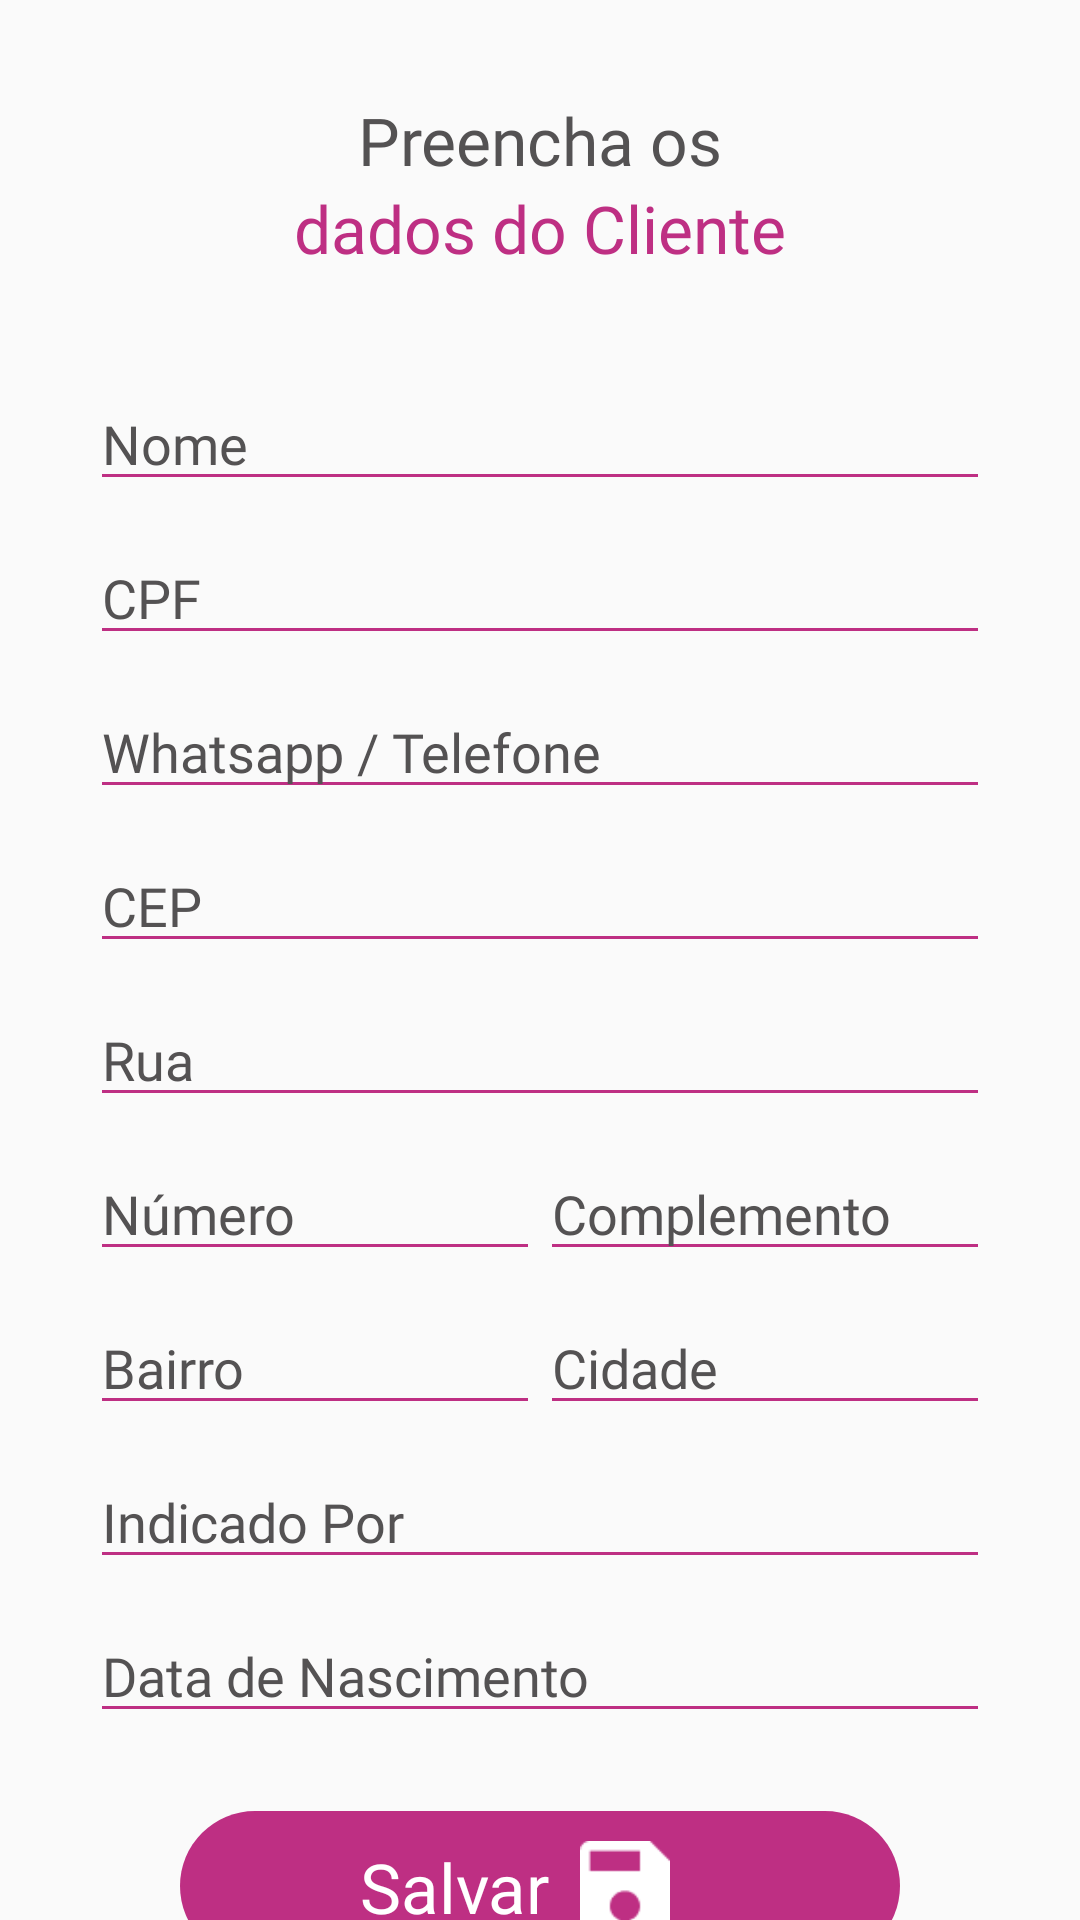

Reconstruct the res/layout file that produces this screen, plus the resources it refers to.
<!-- AndroidManifest.xml: application theme Theme.VisaoDoBem -->
<!-- res/layout/activity_sign_up_client.xml -->
<?xml version="1.0" encoding="utf-8"?>
<LinearLayout xmlns:android="http://schemas.android.com/apk/res/android"
    xmlns:tools="http://schemas.android.com/tools"
    android:layout_width="match_parent"
    android:layout_height="match_parent"
    android:orientation="vertical"
    tools:context=".ui.activity.SignUpClient">

    <TextView
        android:layout_width="match_parent"
        android:layout_height="wrap_content"
        android:layout_marginTop="32dp"
        android:fontFamily="@font/opensans_bold"
        android:gravity="center"
        android:text="@string/preencha_os"
        android:textColor="@color/dirty_purple_545253"
        android:textSize="22sp" />

    <TextView
        android:layout_width="match_parent"
        android:layout_height="wrap_content"
        android:fontFamily="@font/opensans_bold"
        android:gravity="center"
        android:text="@string/dados_do_cliente"
        android:textColor="@color/dark_pink_be2f83"
        android:textSize="22sp" />

    <EditText
        android:id="@+id/clientName"
        android:layout_width="match_parent"
        android:layout_height="wrap_content"
        android:layout_marginHorizontal="30dp"
        android:layout_marginTop="35dp"
        android:backgroundTint="@color/dark_pink_be2f83"
        android:fontFamily="@font/opensans_regular"
        android:hint="@string/nome"
        android:textColor="@color/dirty_purple_545253"
        android:textColorHint="@color/dirty_purple_545253" />

    <EditText
        android:id="@+id/clientCPF"
        android:layout_width="match_parent"
        android:layout_height="wrap_content"
        android:layout_marginHorizontal="30dp"
        android:layout_marginTop="10dp"
        android:backgroundTint="@color/dark_pink_be2f83"
        android:fontFamily="@font/opensans_regular"
        android:hint="@string/cpf"
        android:textColor="@color/dirty_purple_545253"
        android:textColorHint="@color/dirty_purple_545253" />

    <EditText
        android:id="@+id/clientPhone"
        android:layout_width="match_parent"
        android:layout_height="wrap_content"
        android:layout_marginHorizontal="30dp"
        android:layout_marginTop="10dp"
        android:backgroundTint="@color/dark_pink_be2f83"
        android:fontFamily="@font/opensans_regular"
        android:hint="@string/whatsapp_telefone"
        android:textColor="@color/dirty_purple_545253"
        android:textColorHint="@color/dirty_purple_545253" />

    <EditText
        android:id="@+id/clientZip"
        android:layout_width="match_parent"
        android:layout_height="wrap_content"
        android:layout_marginHorizontal="30dp"
        android:layout_marginTop="10dp"
        android:backgroundTint="@color/dark_pink_be2f83"
        android:fontFamily="@font/opensans_regular"
        android:hint="@string/cep"
        android:textColor="@color/dirty_purple_545253"
        android:textColorHint="@color/dirty_purple_545253" />

    <EditText
        android:id="@+id/clientStreet"
        android:layout_width="match_parent"
        android:layout_height="wrap_content"
        android:layout_marginHorizontal="30dp"
        android:layout_marginTop="10dp"
        android:backgroundTint="@color/dark_pink_be2f83"
        android:fontFamily="@font/opensans_regular"
        android:hint="@string/rua"
        android:textColor="@color/dirty_purple_545253"
        android:textColorHint="@color/dirty_purple_545253" />

    <LinearLayout
        android:layout_width="match_parent"
        android:layout_height="wrap_content"
        android:layout_marginHorizontal="30dp"
        android:orientation="horizontal">

        <EditText
            android:id="@+id/clientNumber"
            android:layout_width="match_parent"
            android:layout_height="wrap_content"
            android:layout_marginTop="10dp"
            android:layout_weight="1"
            android:backgroundTint="@color/dark_pink_be2f83"
            android:fontFamily="@font/opensans_regular"
            android:hint="@string/n_mero"
            android:textColor="@color/dirty_purple_545253"
            android:textColorHint="@color/dirty_purple_545253" />

        <EditText
            android:id="@+id/clientComplement"
            android:layout_width="match_parent"
            android:layout_height="wrap_content"
            android:layout_marginTop="10dp"
            android:layout_weight="1"
            android:backgroundTint="@color/dark_pink_be2f83"
            android:fontFamily="@font/opensans_regular"
            android:hint="@string/complemento"
            android:textColor="@color/dirty_purple_545253"
            android:textColorHint="@color/dirty_purple_545253" />


    </LinearLayout>

    <LinearLayout
        android:layout_width="match_parent"
        android:layout_height="wrap_content"
        android:layout_marginHorizontal="30dp"
        android:orientation="horizontal">

        <EditText
            android:id="@+id/clientDistrict"
            android:layout_width="match_parent"
            android:layout_height="wrap_content"
            android:layout_marginTop="10dp"
            android:layout_weight="1"
            android:backgroundTint="@color/dark_pink_be2f83"
            android:fontFamily="@font/opensans_regular"
            android:hint="Bairro"
            android:textColor="@color/dirty_purple_545253"
            android:textColorHint="@color/dirty_purple_545253" />

        <EditText
            android:id="@+id/clientCity"
            android:layout_width="match_parent"
            android:layout_height="wrap_content"
            android:layout_marginTop="10dp"
            android:layout_weight="1"
            android:backgroundTint="@color/dark_pink_be2f83"
            android:fontFamily="@font/opensans_regular"
            android:hint="Cidade"
            android:textColor="@color/dirty_purple_545253"
            android:textColorHint="@color/dirty_purple_545253" />
    </LinearLayout>

    <EditText
        android:id="@+id/clientRecomendedBy"
        android:layout_width="match_parent"
        android:layout_height="wrap_content"
        android:layout_marginHorizontal="30dp"
        android:layout_marginTop="10dp"
        android:backgroundTint="@color/dark_pink_be2f83"
        android:fontFamily="@font/opensans_regular"
        android:hint="@string/indicado_por"
        android:textColor="@color/dirty_purple_545253"
        android:textColorHint="@color/dirty_purple_545253" />

    <EditText
        android:id="@+id/clientBirthDate"
        android:layout_width="match_parent"
        android:layout_height="wrap_content"
        android:layout_marginHorizontal="30dp"
        android:layout_marginTop="10dp"
        android:backgroundTint="@color/dark_pink_be2f83"
        android:fontFamily="@font/opensans_regular"
        android:hint="@string/data_de_nascimento"
        android:textColor="@color/dirty_purple_545253"
        android:textColorHint="@color/dirty_purple_545253" />

    <LinearLayout
        android:id="@+id/btnSaveClient"
        android:layout_width="240dp"
        android:layout_height="50dp"
        android:layout_marginTop="26dp"
        android:layout_gravity="center"
        android:background="@drawable/button_round"
        android:clickable="true">

        <TextView
            android:layout_width="wrap_content"
            android:layout_height="wrap_content"
            android:layout_marginTop="10dp"
            android:layout_marginLeft="60dp"
            android:background="@color/logotipo_principal_cor"
            android:fontFamily="@font/opensans_bold"
            android:textSize="23dp"
            android:textColor="@color/white"
            android:text="Salvar"/>

        <ImageView
            android:layout_width="30dp"
            android:layout_height="30dp"
            android:layout_marginTop="10dp"
            android:layout_marginLeft="10dp"
            android:src="@drawable/icon_content_save"/>

    </LinearLayout>

</LinearLayout>
<!-- resources referenced by this layout -->
<resources>
  <color name="dark_pink_be2f83">#be2f83</color>
  <color name="dirty_purple_545253">#545253</color>
  <color name="logotipo_principal_cor">#be2f83</color>
  <color name="white">#FFFFFFFF</color>
  <!-- drawable button_round (drawable) -->
  <?xml version="1.0" encoding="utf-8"?>
  <shape xmlns:android="http://schemas.android.com/apk/res/android"
      android:shape="rectangle" android:padding="10dp">
      
      <solid android:color="@color/logotipo_principal_cor"/>
      <corners android:radius="50dp"/>
  </shape>
  <!-- drawable icon_content_save: png bitmap (drawable-hdpi, 285 bytes) -->
  <string name="cep">CEP</string>
  <string name="complemento">Complemento</string>
  <string name="cpf">CPF</string>
  <string name="dados_do_cliente">dados do Cliente</string>
  <string name="data_de_nascimento">Data de Nascimento</string>
  <string name="indicado_por">Indicado Por</string>
  <string name="n_mero">Número</string>
  <string name="nome">Nome</string>
  <string name="preencha_os">Preencha os</string>
  <string name="rua">Rua</string>
  <string name="whatsapp_telefone">Whatsapp / Telefone</string>
  <style name="Theme.VisaoDoBem" parent="Theme.AppCompat.Light.NoActionBar">
          
          <item name="colorPrimary">@color/purple_500</item>
          <item name="colorPrimaryVariant">@color/purple_700</item>
          <item name="colorOnPrimary">@color/white</item>
          
          <item name="colorSecondary">@color/teal_200</item>
          <item name="colorSecondaryVariant">@color/teal_700</item>
          <item name="colorOnSecondary">@color/black</item>
          
          <item name="android:statusBarColor" tools:targetApi="l">?attr/colorPrimaryVariant</item>
          
          <item name="android:windowFullscreen">true</item>
      </style>
  <color name="purple_500">#FF6200EE</color>
  <color name="purple_700">#FF3700B3</color>
  <color name="teal_200">#FF03DAC5</color>
  <color name="teal_700">#FF018786</color>
  <color name="black">#FF000000</color>
</resources>
